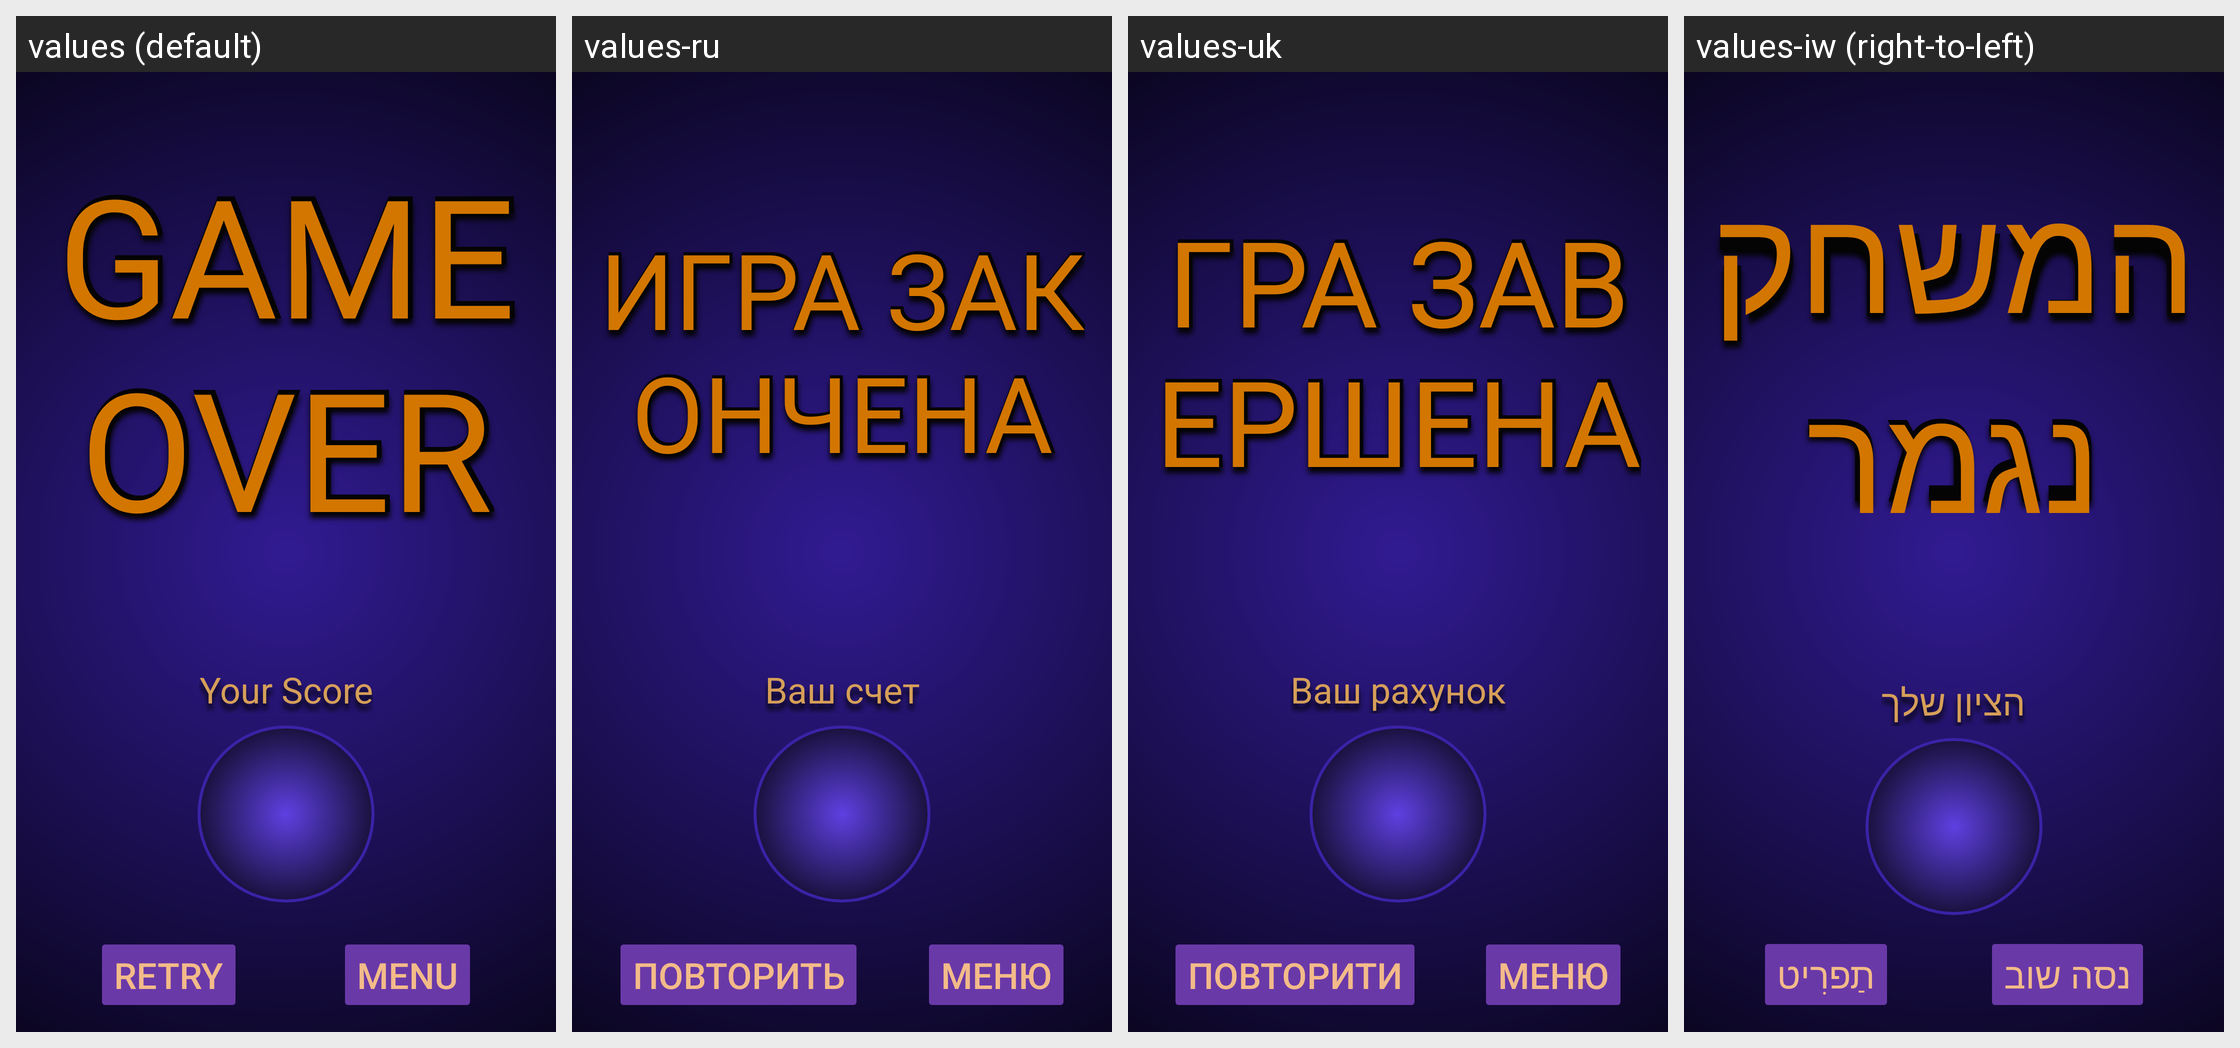

For this localized Android screen grid, give each drawn string resource with its value in every locale shown.
Android screen res/layout/fragment_game_over.xml rendered under 4 locales, left to right: values (default), values-ru, values-uk, values-iw (right-to-left). Device: Nexus 5 (rendered at 1080×1920; each locale shown at half size, 540×960, under a caption strip naming it); theme Base.Theme.TwoMinutesMathQuiz.
Other locales in the repository, not shown: values-ar, values-cs, values-da, values-de, values-es-rUS, values-fi, values-fr, values-hi, values-hu, values-in, values-it, values-ja, values-ko, values-nl, values-no, values-pl, values-pt, values-ro, values-sk, values-sv, values-th, values-tr, values-vi, values-zh.
Strings drawn on this screen, with the default value and each locale's value (text and hints the layout hard-codes, and strings that could not be matched under every locale, appear in the picture but are not listed):

ending_score_label_text
  values: Your Score
  values-ru: Ваш счет
  values-uk: Ваш рахунок
  values-iw: הציון שלך

game_over_retry_button_text
  values: RETRY
  values-ru: ПОВТОРИТЬ
  values-uk: ПОВТОРИТИ
  values-iw: נסה שוב

game_over_to_main_menu_button_text
  values: MENU
  values-ru: МЕНЮ
  values-uk: МЕНЮ
  values-iw: תַפרִיט

game_over_text_landscape
  values: GAME OVER
  values-ru: ИГРА ЗАКОНЧЕНА
  values-uk: ГРА ЗАВЕРШЕНА
  values-iw: המשחק נגמר
